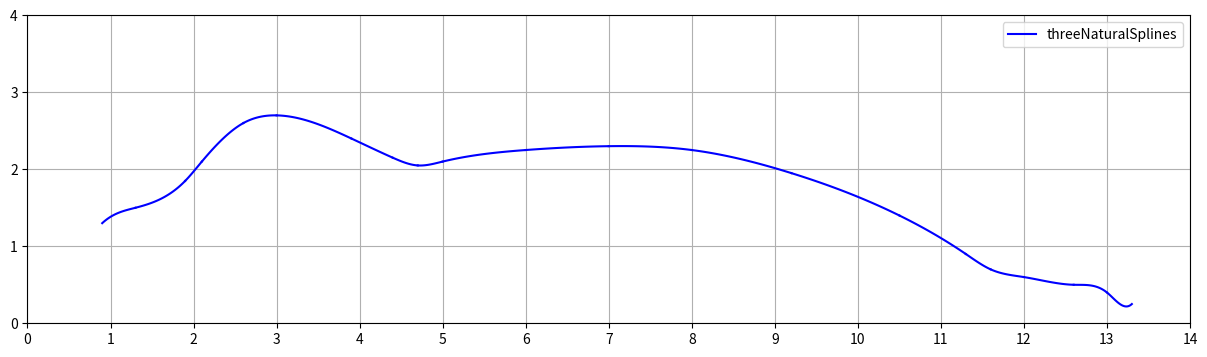

Recreate this plot in Python.

from typing import AnyStr
import matplotlib as mpl
import matplotlib.pyplot as plt
from matplotlib.pyplot import MultipleLocator
import numpy as np
from numpy import *

#对于函数f，构造定义在点x0<x1<...<xn,上满足S'(x0)=f'(x0)和S'(xn)=f'(xn)的三次样条插值S；
#输入n;x0,x1,...,xn;a0=f(x0),a1=f(x1),...,an=f(xn);FPO=f'(x0);FPN=f'(xn);
#输出a_j,b_j,c_j,d_j(j=0,1,...,n-1)
#S(x)=S_j(x)=a_j+b_j*(x-x_j)+c_j*(x-x_j)**2+d_j*(x-x_j)**3;(x_j<=x<=x_j+1)
def ClampedCubicSpline(n,x,a,FPO,FPN):
    h=np.zeros(n);
    ans=np.zeros([n,4]);
    alpha=np.zeros([n+1,1]);
    l=np.zeros(n+1);
    u=np.zeros(n+1);
    z=np.zeros(n+1);
    c=np.zeros(n+1);
    b=np.zeros(n+1);
    d=np.zeros(n+1);
    for i in range(n):
        h[i]=x[i+1]-x[i];
    alpha[0]=3*(a[1]-a[0])/h[0] - 3*FPO;
    alpha[n]=3*FPN-3*(a[n]-a[n-1])/h[n-1];
    for i in range(1,n):
        alpha[i]=( (3/h[i])*(a[i+1]-a[i]) )-( (3/h[i-1])*(a[i]-a[i-1]) );
    l[0]=2*h[0];
    u[0]=0.5;
    z[0]=alpha[0]/l[0];
    for i in range(1,n):
        l[i]=2*(x[i+1]-x[i-1])-h[i-1]*u[i-1];
        u[i]=h[i]/l[i];
        z[i]=(alpha[i]-h[i-1]*z[i-1])/l[i];
    l[n]=h[n-1]*(2-u[n-1]);
    z[n]=(alpha[n]-h[n-1]*z[n-1])/l[n];
    c[n]=z[n];
    for j in range(n-1,-1,-1):
        c[j]=z[j]-u[j]*c[j+1];
        b[j]=(a[j+1]-a[j])/h[j] - h[j]*(c[j+1]+2*c[j])/3;
        d[j]=(c[j+1]-c[j])/(3*h[j]);
    for i in range(n):
        ans[i][0]=a[i];
        ans[i][1]=b[i];
        ans[i][2]=c[i];
        ans[i][3]=d[i];
    return ans;

def get_data():
    x=np.array([0.9,1.3,1.9,2.1,2.6,3.0,3.9,4.4,4.7,5.0,6.0,7.0,8.0,9.2,10.5,11.3,11.6,12.0,12.6,13.0,13.3],dtype='float');
    a=np.array([1.3,1.5,1.85,2.1,2.6,2.7,2.4,2.15,2.05,2.1,2.25,2.3,2.25,1.95,1.4,0.9,0.7,0.6,0.5,0.4,0.25],dtype='float');
    return x,a;

def draw(X,ans):
    plt.figure(figsize=(15,4))
    i=0;
    for tmp in ans:
        x = np.linspace(X[i],X[i+1], 100)
        y = tmp[0]+tmp[1]*(x-X[i])+tmp[2]*(x-X[i])**2+tmp[3]*(x-X[i])**3;
        plt.plot(x, y, color='b', linestyle='-')
        i=i+1;
    plt.legend(['threeNaturalSplines'])
    x_major_locator=MultipleLocator(1)
    #把x轴的刻度间隔设置为1，并存在变量里
    y_major_locator=MultipleLocator(1)
    #把y轴的刻度间隔设置为10，并存在变量里
    ax=plt.gca()
    #ax为两条坐标轴的实例
    ax.xaxis.set_major_locator(x_major_locator)
    #把x轴的主刻度设置为1的倍数
    ax.yaxis.set_major_locator(y_major_locator)
    plt.xlim(0,14)
    #把x轴的刻度范围设置为-0.5到11，因为0.5不满一个刻度间隔，所以数字不会显示出来，但是能看到一点空白
    plt.ylim(0,4)
    #把y轴的刻度范围设置为-5到110，同理，-5不会标出来，但是能看到一点空白

    plt.grid(True) ##增加格点
    plt.show()

if __name__ == "__main__":
    x,a=get_data();
    ans=ClampedCubicSpline(20,x,a,1,1);
    draw(x,ans);
    print(ans);